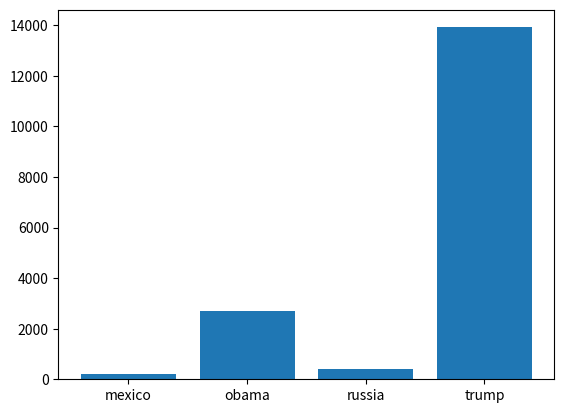

Generate this figure with matplotlib:
# these are the term counts calculated in the lab
lab_dict = {
    'russia': 412,
    'trump': 13924,
    'obama': 2712,
    'mexico': 199,
    }

terms = list(lab_dict.keys())
print(f'terms={terms}')

counts = list(lab_dict.values())
print(f'counts={counts}')

#terms = sorted(terms)
sorted_terms = []
sorted_counts = []
for i, term in enumerate(sorted(terms)):
    sorted_terms.append(term)
    sorted_counts.append(lab_dict[term])

print(f'sorted_terms={sorted_terms}')
print(f'sorted_counts={sorted_counts}')



# this code generates a plot
import matplotlib.pyplot as plt
plt.bar(sorted_terms, sorted_counts)
plt.show()
#plt.savefig('my_figure.png')
